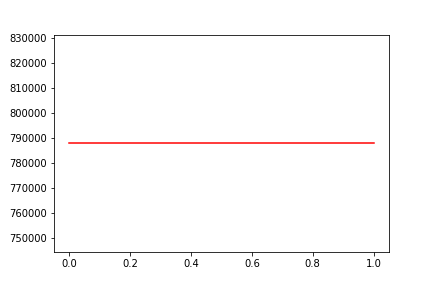

The data file committed next to this chart (first rows):
, date, assets
0, 0, 787894
1, 20200205, 787894
